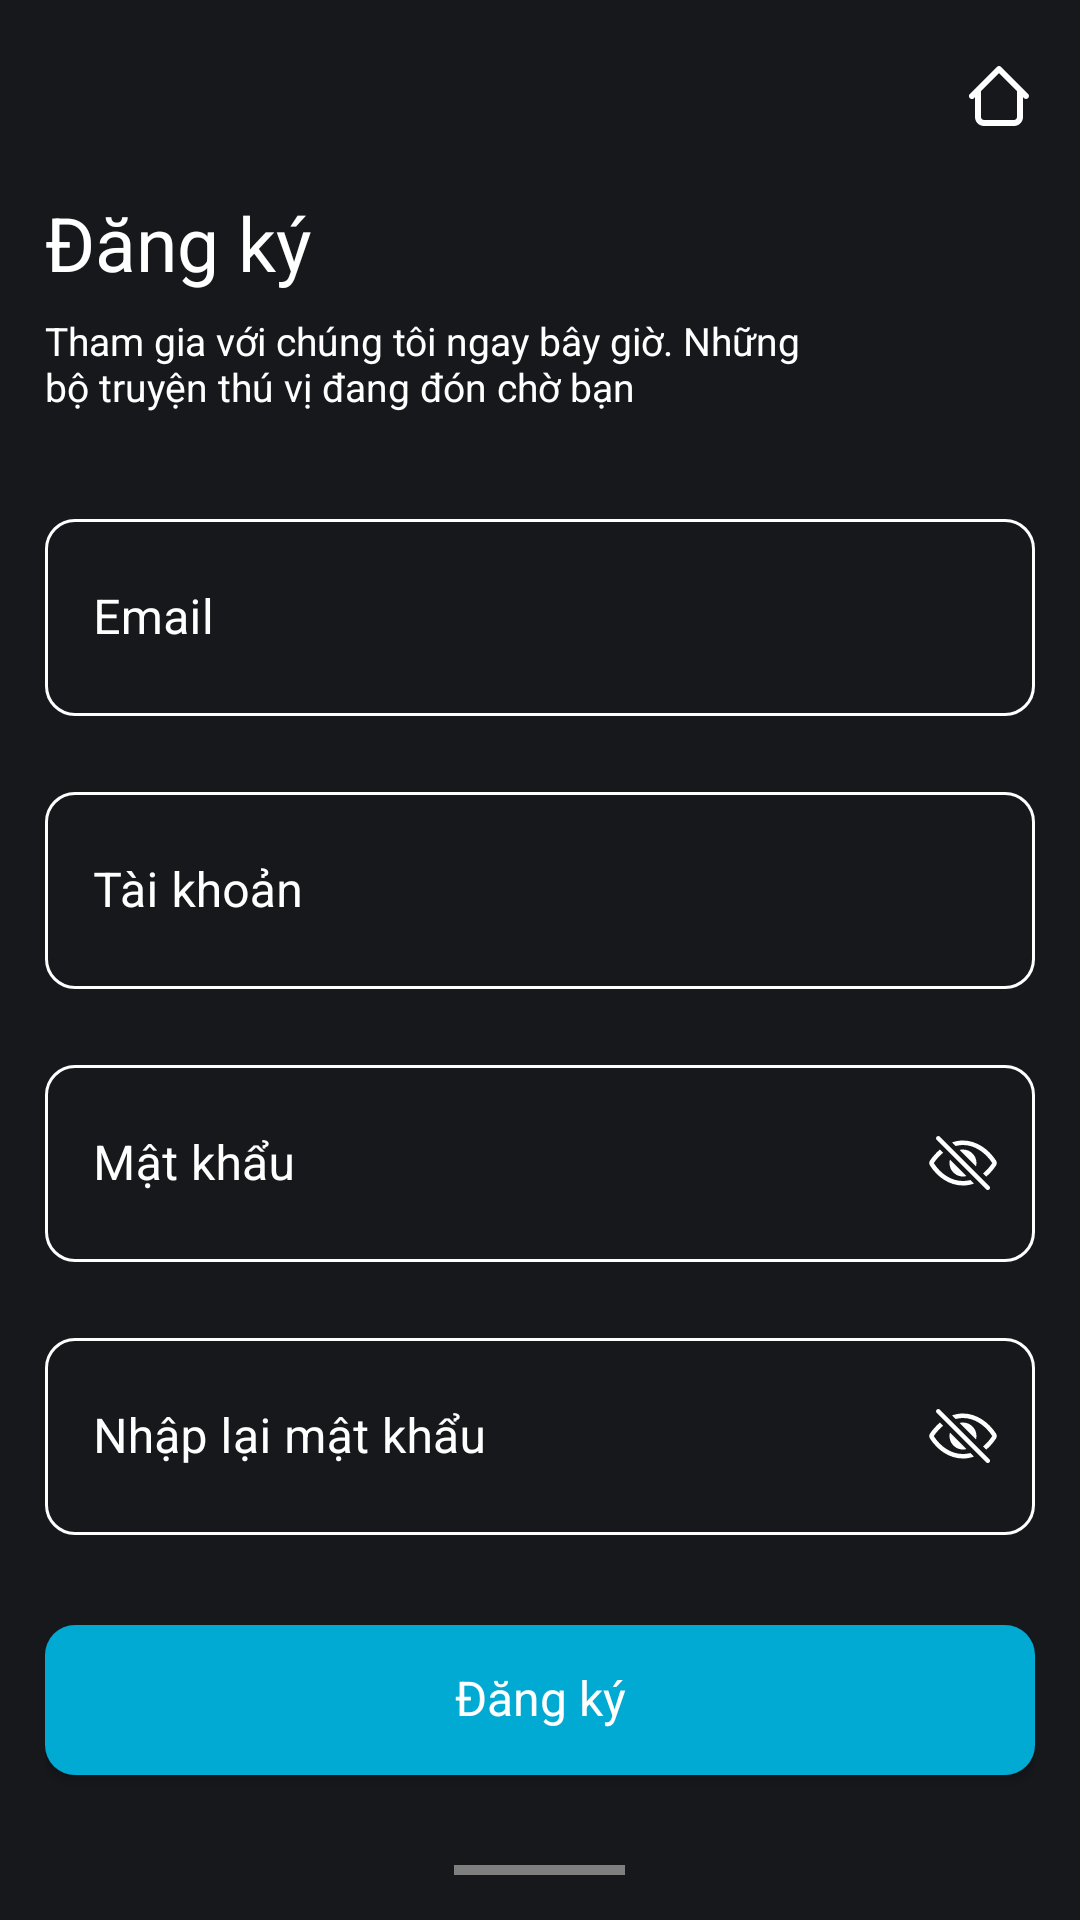

Android layout source for this screen:
<!-- AndroidManifest.xml: application theme Theme.Assignment -->
<!-- res/layout/activity_register.xml -->
<?xml version="1.0" encoding="utf-8"?>
<LinearLayout xmlns:android="http://schemas.android.com/apk/res/android"
    xmlns:app="http://schemas.android.com/apk/res-auto"
    xmlns:tools="http://schemas.android.com/tools"
    android:layout_width="match_parent"
    android:layout_height="match_parent"
    android:background="@color/bg_app"
    android:orientation="vertical"
    android:padding="@dimen/padding_default"
    tools:context=".uis.activities.LoginActivity">

    <ScrollView
        android:layout_width="match_parent"
        android:layout_height="match_parent"
        android:elevation="0dp"
        android:fitsSystemWindows="true"
        android:scrollbars="none">

        <LinearLayout
            android:layout_width="match_parent"
            android:layout_height="wrap_content"
            android:orientation="vertical">

            <ImageView
                android:id="@+id/buttonGoHome"
                android:layout_width="wrap_content"
                android:layout_height="wrap_content"
                android:layout_gravity="end"
                android:layout_marginTop="5dp"
                android:src="@drawable/ic_home_active" />

            <TextView
                android:layout_width="wrap_content"
                android:layout_height="wrap_content"
                android:layout_marginTop="@dimen/block_margin"
                android:text="@string/register"
                android:theme="@style/Heading25" />

            <TextView
                android:layout_width="wrap_content"
                android:layout_height="wrap_content"
                android:layout_marginTop="7dp"
                android:paddingEnd="@dimen/input_height"
                android:text="@string/sub_heading_register"
                android:theme="@style/SubHeading11"
                tools:ignore="RtlSymmetry" />

            <com.google.android.material.textfield.TextInputLayout
                android:id="@+id/email_edit_text"
                style="@style/OutlineEditTextLayoutStyle"
                android:layout_width="match_parent"
                android:layout_height="@dimen/input_height"
                android:layout_marginTop="@dimen/margin30"
                android:hint="@string/email"
                app:placeholderText="@string/email_placeholder">

                <com.google.android.material.textfield.TextInputEditText
                    android:layout_width="match_parent"
                    android:layout_height="match_parent"
                    android:imeOptions="actionNext"
                    android:inputType="text"
                    android:maxLines="1"
                    android:nextFocusForward="@id/user_name_edit_text"
                    android:textColor="@color/white" />

            </com.google.android.material.textfield.TextInputLayout>

            <com.google.android.material.textfield.TextInputLayout
                android:id="@+id/user_name_edit_text"
                style="@style/OutlineEditTextLayoutStyle"
                android:layout_width="match_parent"
                android:layout_height="@dimen/input_height"
                android:layout_marginTop="@dimen/block_margin"
                android:hint="@string/user_name"
                app:placeholderText="@string/email_placeholder">

                <com.google.android.material.textfield.TextInputEditText
                    android:layout_width="match_parent"
                    android:layout_height="match_parent"
                    android:imeOptions="actionNext"
                    android:inputType="text"
                    android:maxLines="1"
                    android:nextFocusForward="@id/password_edit_text"
                    android:textColor="@color/white" />

            </com.google.android.material.textfield.TextInputLayout>

            <com.google.android.material.textfield.TextInputLayout
                android:id="@+id/password_edit_text"
                style="@style/OutlineEditTextLayoutPasswordStyle"
                android:layout_width="match_parent"
                android:layout_height="@dimen/input_height"
                android:layout_marginTop="@dimen/block_margin"
                android:hint="@string/password"
                app:placeholderText="@string/password_placeholder">

                <com.google.android.material.textfield.TextInputEditText
                    android:layout_width="match_parent"
                    android:layout_height="match_parent"
                    android:imeOptions="actionNext"
                    android:inputType="textPassword"
                    android:maxLines="1"
                    android:nextFocusForward="@id/re_password_edit_text"
                    android:textColor="@color/white" />

            </com.google.android.material.textfield.TextInputLayout>


            <com.google.android.material.textfield.TextInputLayout
                android:id="@+id/re_password_edit_text"
                style="@style/OutlineEditTextLayoutPasswordStyle"
                android:layout_width="match_parent"
                android:layout_height="@dimen/input_height"
                android:layout_marginTop="@dimen/block_margin"
                android:hint="@string/re_password"
                app:placeholderText="@string/password_placeholder">

                <com.google.android.material.textfield.TextInputEditText
                    android:layout_width="match_parent"
                    android:layout_height="match_parent"
                    android:imeOptions="actionDone"
                    android:inputType="textPassword"
                    android:maxLines="1"
                    android:nextFocusForward="@id/button_register"
                    android:textColor="@color/white" />

            </com.google.android.material.textfield.TextInputLayout>

            <com.google.android.material.button.MaterialButton
                android:id="@+id/button_register"
                style="@style/ButtonAppStyle"
                android:layout_width="match_parent"
                android:layout_height="@dimen/button_height"
                android:layout_marginTop="@dimen/margin30"
                android:text="Đăng ký" />

            <include layout="@layout/indicator_view" />

            <com.google.android.material.button.MaterialButton
                android:id="@+id/button_login_google"
                style="@style/ButtonAppStyle"
                android:layout_width="match_parent"
                android:layout_height="@dimen/button_height"
                android:text="@string/continue_with_google"
                android:textColor="@color/bg_app"
                app:backgroundTint="@color/white"
                app:icon="@drawable/ic_google"
                app:iconGravity="start"
                app:iconTint="@null" />

            <TextView
                android:id="@+id/goToLogin"
                android:layout_width="wrap_content"
                android:layout_height="0dp"
                android:layout_gravity="center_horizontal"
                android:layout_marginTop="@dimen/margin30"
                android:layout_weight="1"
                android:autoLink="all"
                android:gravity="bottom"
                android:linksClickable="true"
                android:selectAllOnFocus="false"
                android:text="@string/go_to_login"
                android:theme="@style/Text13_Semi_Bold" />

        </LinearLayout>
    </ScrollView>
</LinearLayout>
<!-- res/layout/indicator_view.xml (included above) -->
<?xml version="1.0" encoding="utf-8"?>
<LinearLayout xmlns:android="http://schemas.android.com/apk/res/android"
    android:layout_width="match_parent"
    android:layout_height="wrap_content"
    xmlns:tools="http://schemas.android.com/tools"
    android:layout_marginVertical="30dp"
    android:gravity="center"
    android:orientation="horizontal"
    tools:viewBindingIgnore="true">

    <View
        android:layout_width="0dp"
        android:layout_height="1dp"
        android:layout_weight="1"
        android:background="@color/text_secondary"/>

    <TextView
        android:layout_width="wrap_content"
        android:layout_height="wrap_content"
        android:text="or"
        android:textColor="@color/primary"
        android:gravity="center"
        android:layout_marginHorizontal="7dp"
        android:fontFamily="@font/inter_semi_bold"
        android:textSize="@dimen/text_title_13"/>

    <View
        android:layout_width="0dp"
        android:layout_height="1dp"
        android:layout_weight="1"
        android:background="@color/text_secondary"/>

</LinearLayout>
<!-- resources referenced by this layout -->
<resources>
  <color name="bg_app">#17181C</color>
  <color name="primary">#00AAD3</color>
  <color name="text_secondary">#cccccc</color>
  <color name="white">#FFFFFFFF</color>
  <dimen name="block_margin">20dp</dimen>
  <dimen name="button_height">50dp</dimen>
  <dimen name="input_height">71dp</dimen>
  <dimen name="margin30">30dp</dimen>
  <dimen name="padding_default">15dp</dimen>
  <dimen name="text_title_13">13sp</dimen>
  <string name="continue_with_google">Tiếp tục với Google</string>
  <string name="email">Email</string>
  <string name="email_placeholder">example@gmail.com</string>
  <string name="go_to_login">Đã có tài khoản? <u>Đăng nhập</u></string>
  <string name="password">Mật khẩu</string>
  <string name="password_placeholder">123136546@</string>
  <string name="re_password">Nhập lại mật khẩu</string>
  <string name="register">Đăng ký</string>
  <string name="sub_heading_register">Tham gia với chúng tôi ngay bây giờ. Những bộ truyện thú vị đang đón chờ bạn</string>
  <string name="user_name">Tài khoản</string>
  <style name="ButtonAppStyle" parent="@style/Widget.MaterialComponents.Button">
          <item name="android:includeFontPadding">false</item>
          <item name="android:insetTop">0dp</item>
          <item name="android:insetBottom">0dp</item>
          <item name="android:textAllCaps">false</item>
          <item name="cornerRadius">@dimen/card_radius</item>
          <item name="android:textSize">@dimen/text_title_16</item>
          <item name="fontFamily">@font/inter_semi_bold</item>
          <item name="android:letterSpacing">0</item>
      </style>
  <style name="Heading25">
          <item name="android:textSize">25sp</item>
          <item name="android:textColor">@color/white</item>
          <item name="fontFamily">@font/inter_semi_bold</item>
      </style>
  <style name="OutlineEditTextLayoutPasswordStyle" parent="OutlineEditTextLayoutStyle">
          <item name="passwordToggleEnabled">true</item>
          <item name="passwordToggleDrawable">@drawable/toggle_password</item>
      </style>
  <style name="SubHeading11" parent="Heading25">
          <item name="android:textSize">@dimen/text_title_13</item>
      </style>
  <style name="Text13_Semi_Bold" parent="Heading25">
          <item name="android:textSize">@dimen/text_title_13</item>
      </style>
  <style name="Theme.Assignment" parent="Theme.MaterialComponents.DayNight.NoActionBar">
          
          <item name="colorPrimary">@color/primary</item>
          <item name="colorPrimaryVariant">@color/bg_app</item>
          <item name="colorOnPrimary">@color/white</item>
          
          <item name="colorSecondary">@color/teal_200</item>
          <item name="colorSecondaryVariant">@color/teal_700</item>
          <item name="colorOnSecondary">@color/black</item>
          
          <item name="android:statusBarColor">?attr/colorPrimaryVariant</item>
          
      </style>
  <dimen name="card_radius">10dp</dimen>
  <dimen name="text_title_16">16sp</dimen>
  <!-- drawable toggle_password (drawable) -->
  <?xml version="1.0" encoding="utf-8"?>
  <selector xmlns:android="http://schemas.android.com/apk/res/android">
      <item android:drawable="@drawable/ic_eye_on" android:state_checked="true"/>
      <item android:drawable="@drawable/ic_eye_off" android:state_checked="false"/>
  </selector>
  <color name="error">#FF6666</color>
  <color name="teal_200">#FF03DAC5</color>
  <color name="teal_700">#FF018786</color>
  <color name="black">#FF000000</color>
</resources>
